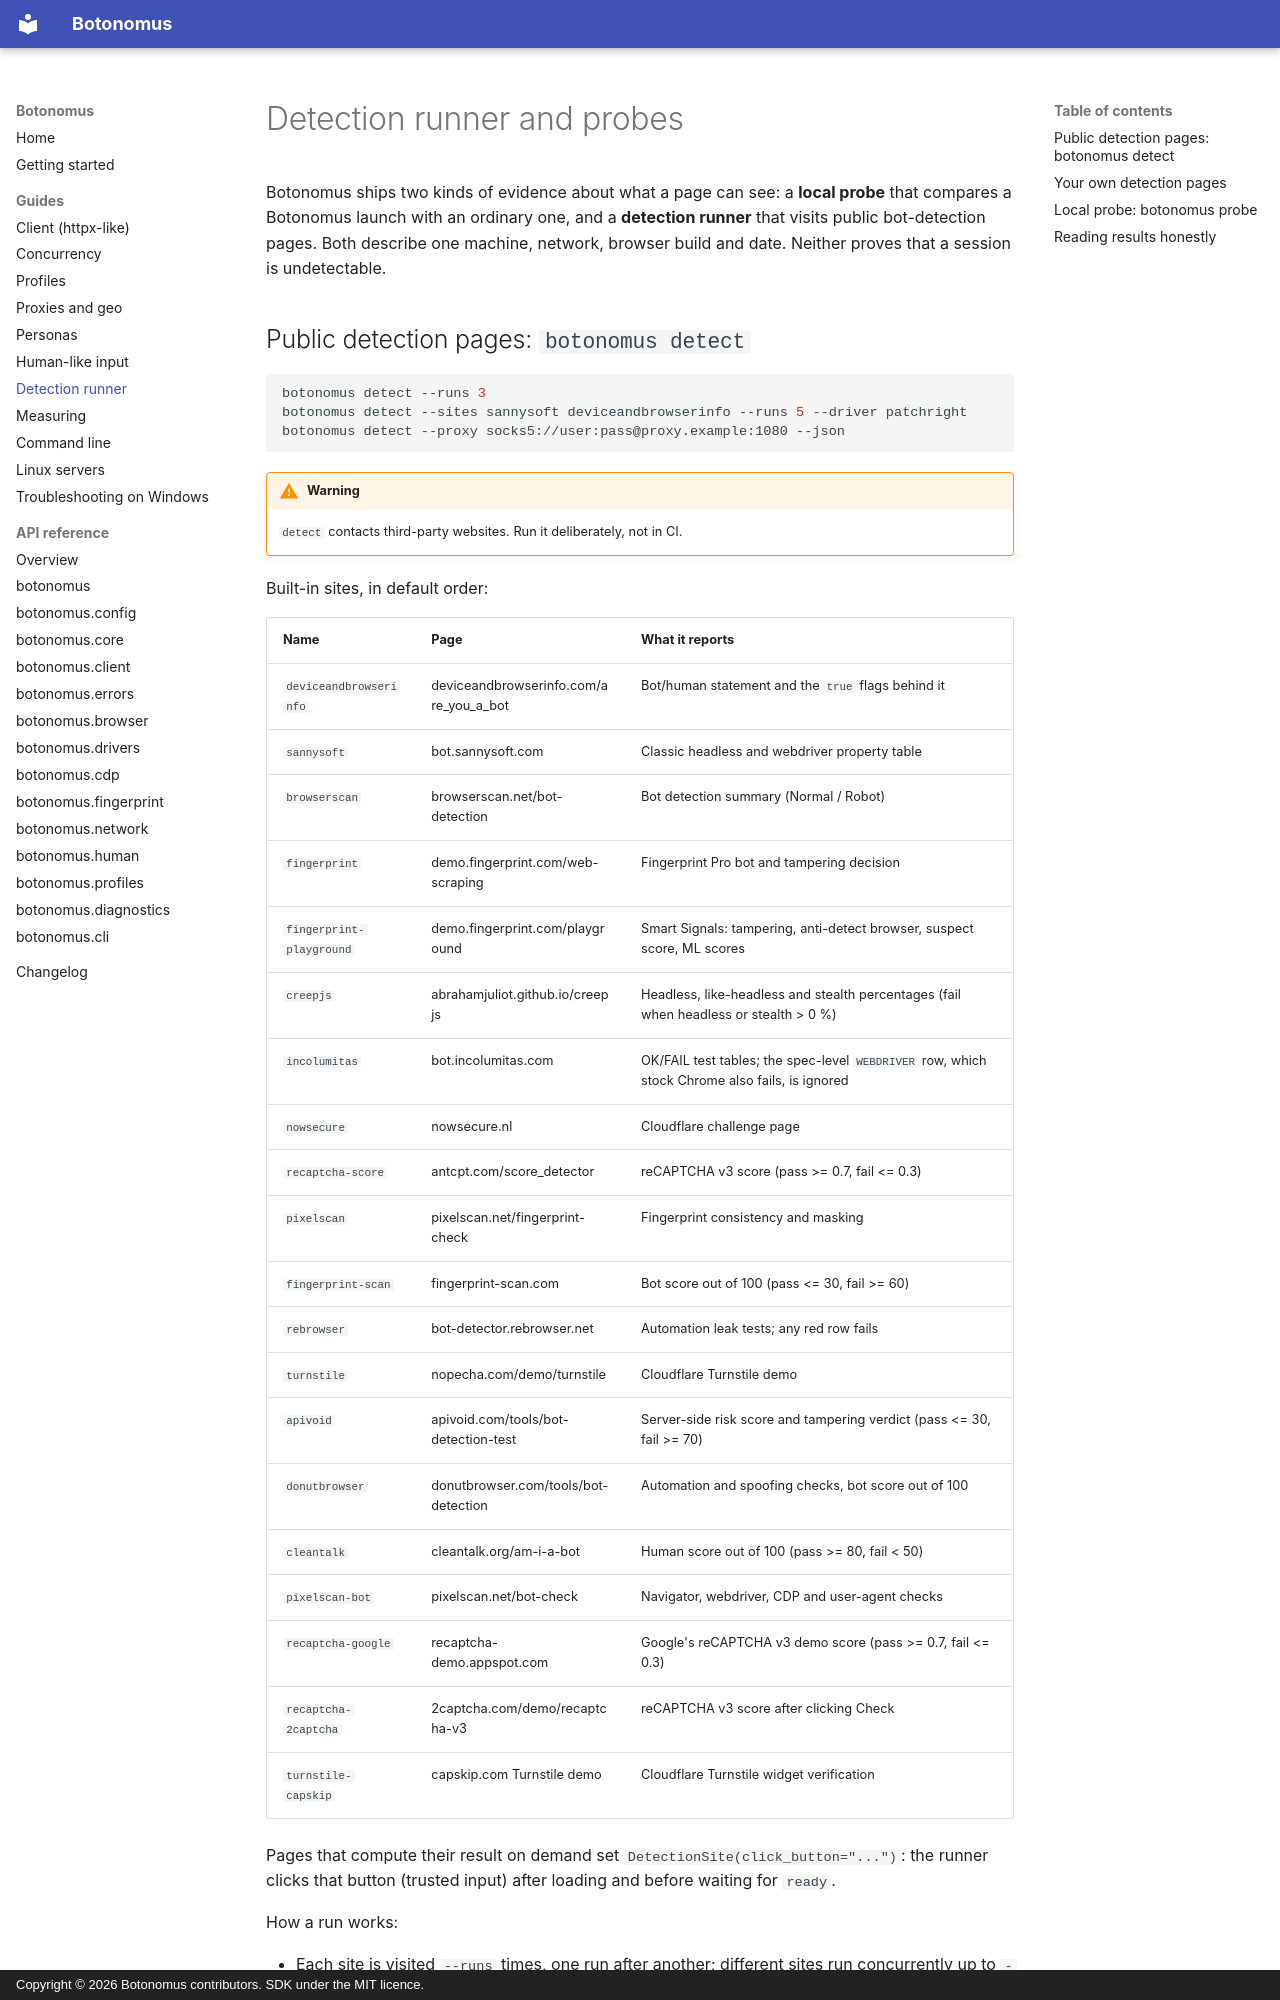

repository: Kuduxaaa/botonomus · page: guides/detection/index.html · generator: mkdocs · copyright: Copyright © 2026 Botonomus contributors. SDK under the MIT licence.

# Detection runner and probes

Botonomus ships two kinds of evidence about what a page can see: a **local probe** that compares a Botonomus launch with an ordinary one, and a **detection runner** that visits public bot-detection pages. Both describe one machine, network, browser build and date. Neither proves that a session is undetectable.
